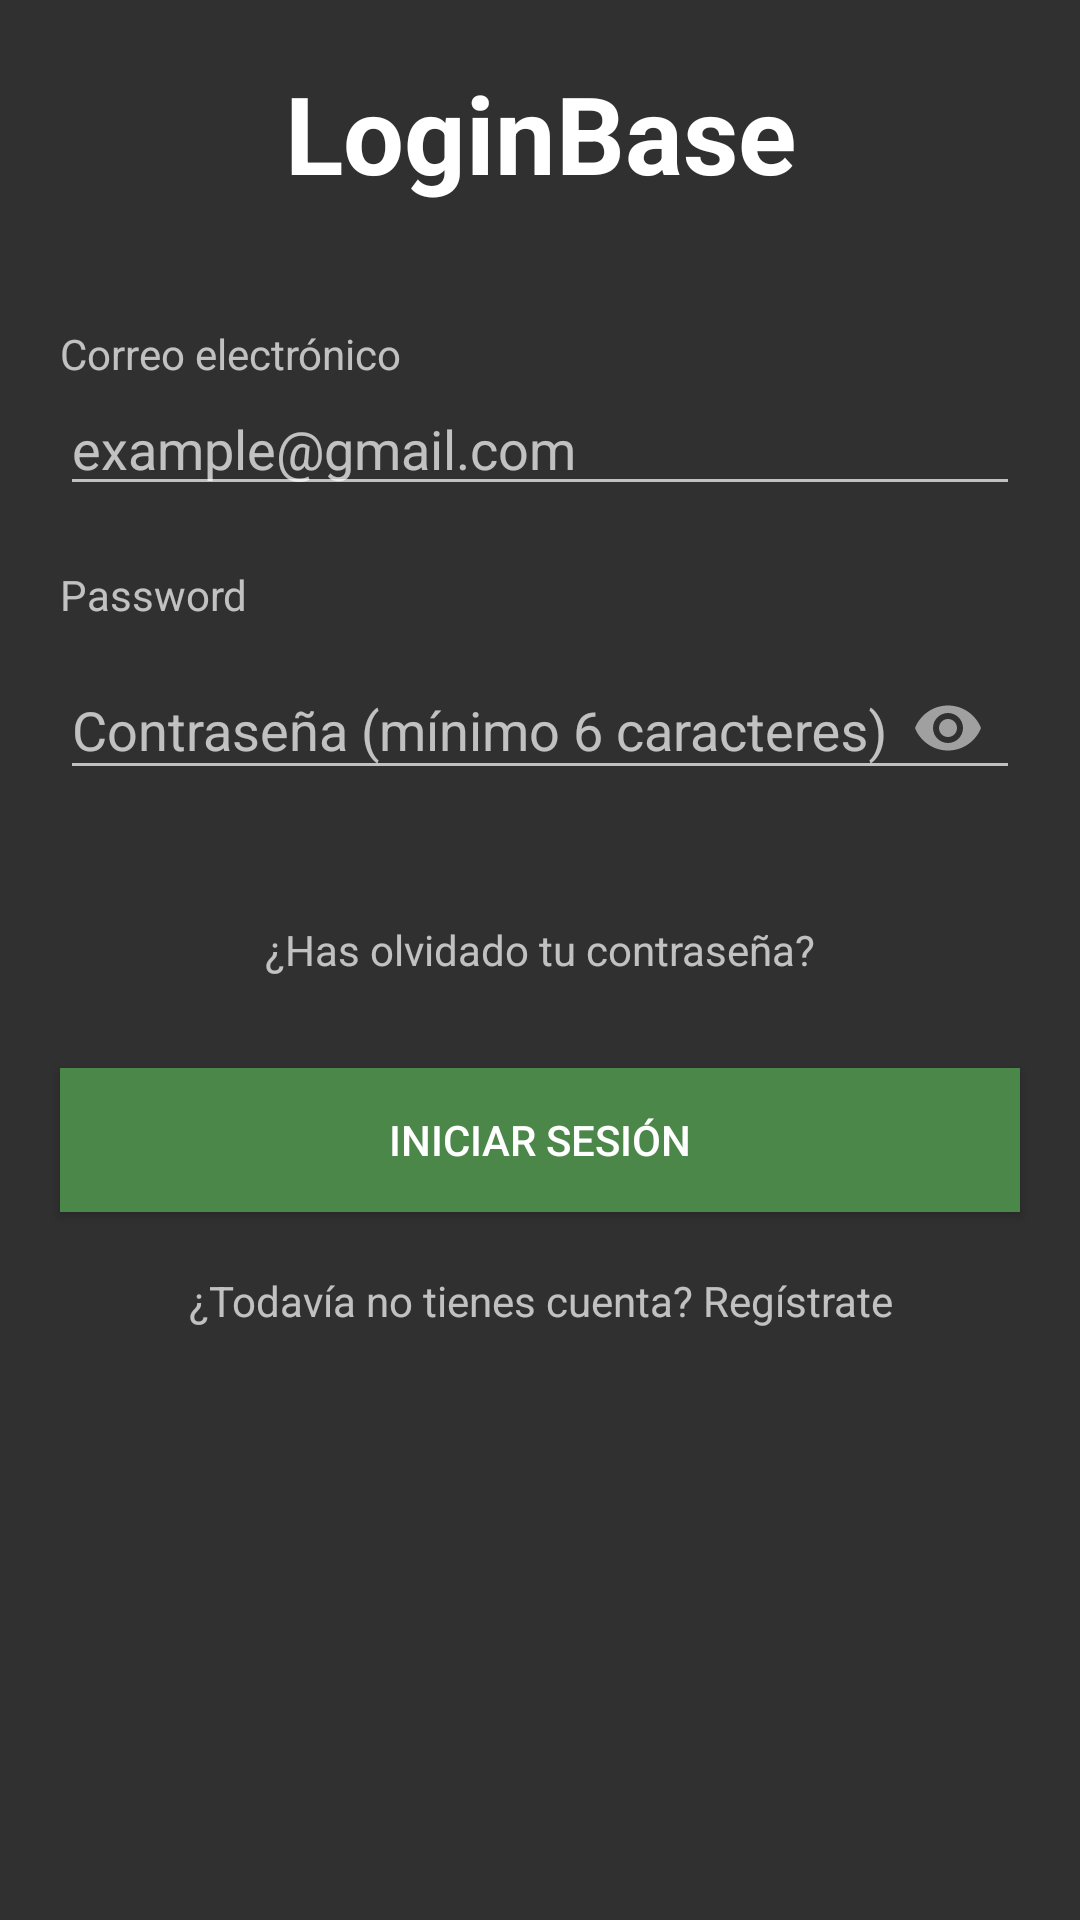

Layout XML and referenced resources for this Android screen:
<!-- AndroidManifest.xml: application theme Theme.AppCompat.NoActionBar -->
<!-- res/layout/activity_login.xml -->
<?xml version="1.0" encoding="utf-8"?>
<androidx.constraintlayout.widget.ConstraintLayout xmlns:android="http://schemas.android.com/apk/res/android"
    xmlns:app="http://schemas.android.com/apk/res-auto"
    android:layout_width="match_parent"
    android:layout_height="match_parent">

    <TextView
        android:id="@+id/title"
        android:layout_width="0dp"
        android:layout_height="wrap_content"
        android:gravity="center"
        android:padding="20dp"
        android:text="@string/app_name"
        android:textColor="@color/white"
        android:textSize="36sp"
        android:textStyle="bold"
        app:layout_constraintEnd_toEndOf="parent"
        app:layout_constraintStart_toStartOf="parent"
        app:layout_constraintTop_toTopOf="parent" />

    <TextView
        android:id="@+id/tvUserName"
        android:layout_width="0dp"
        android:layout_height="wrap_content"
        android:layout_marginHorizontal="20dp"
        android:layout_marginTop="20dp"
        android:layout_marginBottom="10dp"
        android:text="Correo electrónico"
        app:layout_constraintStart_toStartOf="parent"
        app:layout_constraintTop_toBottomOf="@+id/title" />

    <EditText
        android:id="@+id/txtUserName"
        android:layout_width="match_parent"
        android:layout_height="wrap_content"
        android:layout_marginHorizontal="20dp"
        android:layout_marginBottom="10dp"
        android:hint="example@gmail.com"
        android:inputType="textEmailAddress"
        app:layout_constraintStart_toStartOf="parent"
        app:layout_constraintTop_toBottomOf="@id/tvUserName" />

    <TextView
        android:id="@+id/tvPassword"
        android:layout_width="0dp"
        android:layout_height="wrap_content"
        android:layout_marginHorizontal="20dp"
        android:layout_marginTop="20dp"
        android:layout_marginBottom="10dp"
        android:text="Password"
        app:layout_constraintStart_toStartOf="parent"
        app:layout_constraintTop_toBottomOf="@+id/txtUserName" />

    <com.google.android.material.textfield.TextInputLayout
        android:id="@+id/inputLayout"
        android:layout_width="match_parent"
        android:layout_height="wrap_content"
        android:layout_marginHorizontal="20dp"
        android:layout_marginBottom="10dp"
        app:errorEnabled="true"
        app:errorIconDrawable="@null"
        app:layout_constraintStart_toStartOf="parent"
        app:layout_constraintTop_toBottomOf="@id/tvPassword"
        app:passwordToggleEnabled="true">

        <EditText
            android:id="@+id/txtPassword"
            android:layout_width="match_parent"
            android:layout_height="wrap_content"
            android:hint="Contraseña (mínimo 6 caracteres)"
            android:inputType="textPassword"
            app:layout_constraintStart_toStartOf="parent"
            app:layout_constraintTop_toBottomOf="parent" />

    </com.google.android.material.textfield.TextInputLayout>

    <TextView
        android:id="@+id/txtRecoveryPassword"
        android:layout_width="0dp"
        android:layout_height="wrap_content"
        android:gravity="center"
        android:layout_margin="20dp"
        android:text="¿Has olvidado tu contraseña?"
        app:layout_constraintEnd_toEndOf="parent"
        app:layout_constraintStart_toStartOf="parent"
        app:layout_constraintTop_toBottomOf="@+id/inputLayout" />

    <Button
        android:id="@+id/btnLogin"
        android:layout_width="0dp"
        android:layout_height="wrap_content"
        android:layout_marginHorizontal="20dp"
        android:layout_marginVertical="30dp"
        android:background="@color/green"
        android:text="INICIAR SESIÓN"
        app:layout_constraintEnd_toEndOf="parent"
        app:layout_constraintStart_toStartOf="parent"
        app:layout_constraintTop_toBottomOf="@+id/txtRecoveryPassword" />

    <TextView
        android:id="@+id/txtRegister"
        android:layout_width="0dp"
        android:layout_height="wrap_content"
        android:gravity="center"
        android:layout_margin="20dp"
        android:text="¿Todavía no tienes cuenta? Regístrate"
        app:layout_constraintEnd_toEndOf="parent"
        app:layout_constraintStart_toStartOf="parent"
        app:layout_constraintTop_toBottomOf="@+id/btnLogin" />

</androidx.constraintlayout.widget.ConstraintLayout>
<!-- resources referenced by this layout -->
<resources>
  <color name="green">#4B8748</color>
  <color name="white">#FFFFFFFF</color>
  <string name="app_name">LoginBase</string>
</resources>
